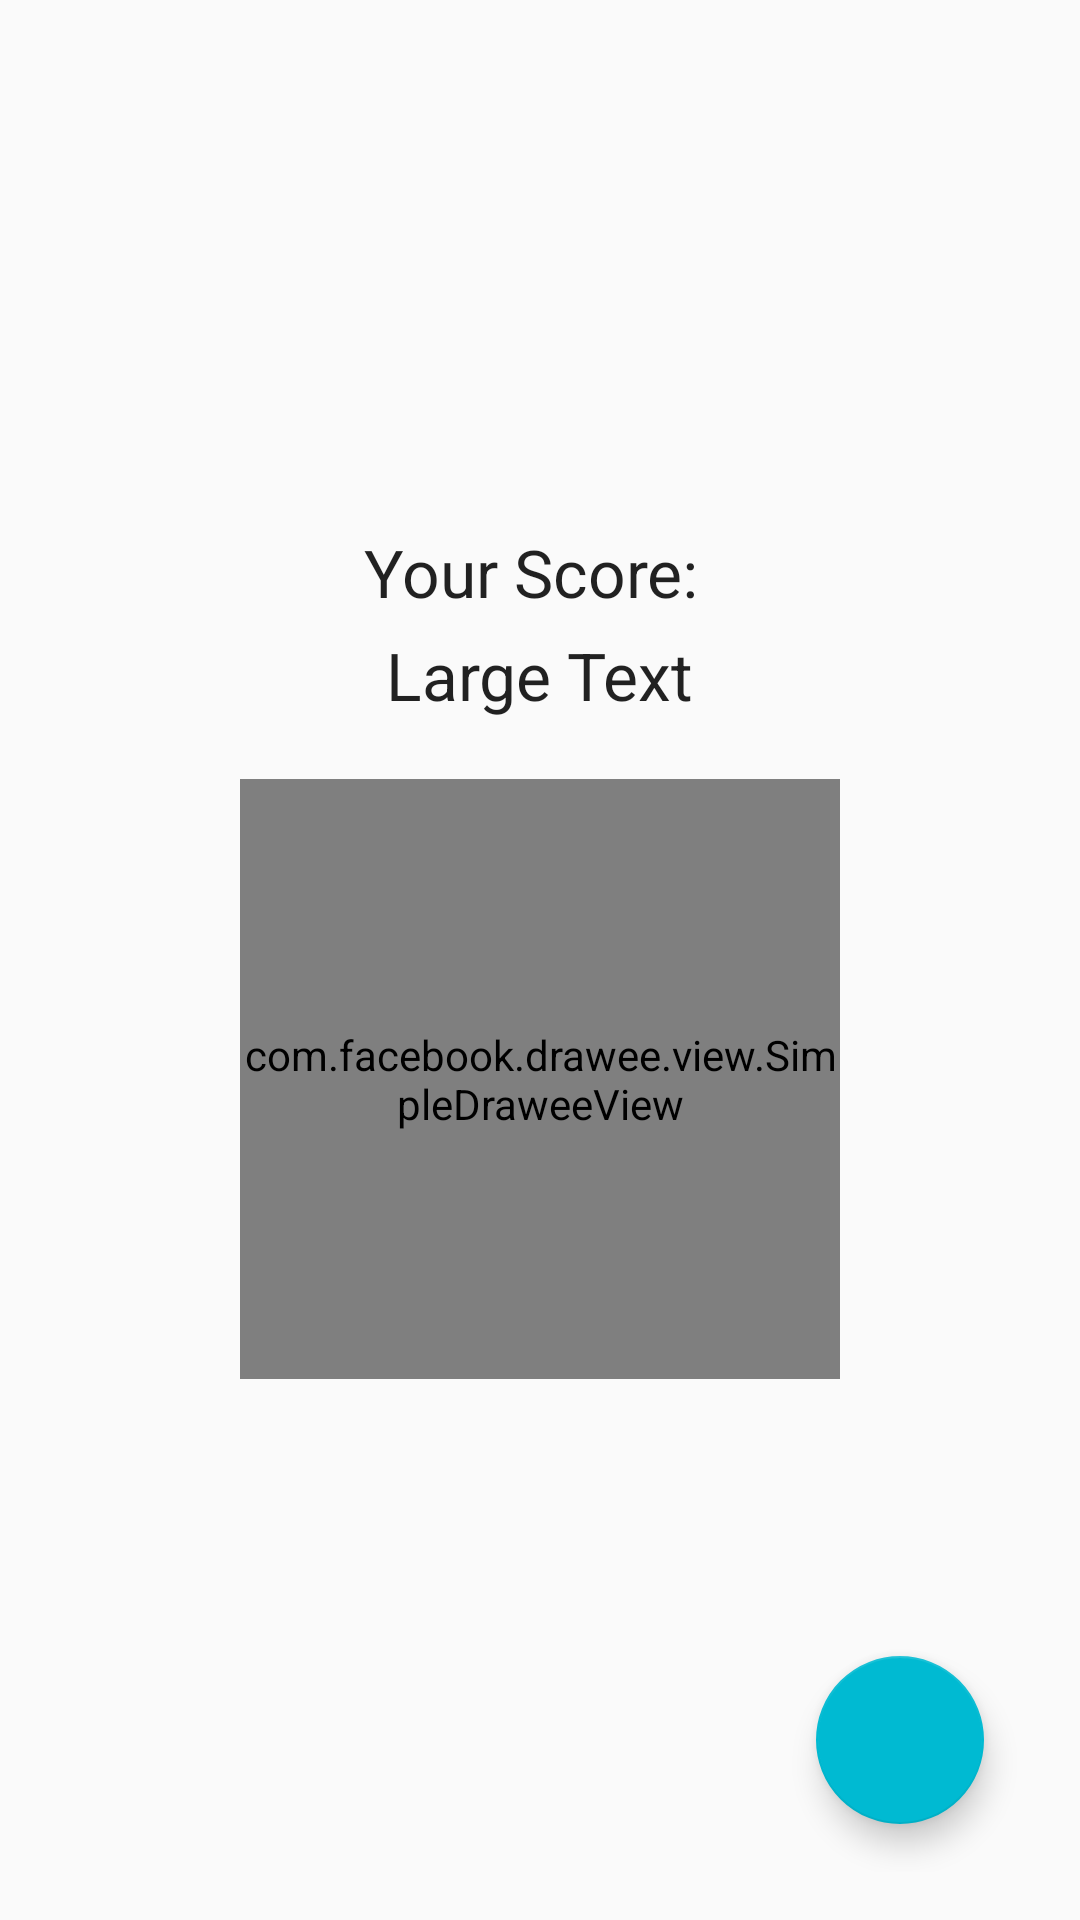

Layout XML and referenced resources for this Android screen:
<!-- AndroidManifest.xml: application theme AppTheme -->
<!-- res/layout/activity_score.xml -->
<?xml version="1.0" encoding="utf-8"?>
<RelativeLayout xmlns:android="http://schemas.android.com/apk/res/android"
    xmlns:tools="http://schemas.android.com/tools"
    android:layout_width="match_parent"
    android:layout_height="match_parent"
    android:paddingBottom="@dimen/activity_vertical_margin"
    android:paddingLeft="@dimen/activity_horizontal_margin"
    android:paddingRight="@dimen/activity_horizontal_margin"
    android:paddingTop="@dimen/activity_vertical_margin"
    tools:context="com.example.sony.quizz.Activity.Score">

    <TextView
        android:layout_width="wrap_content"
        android:layout_height="wrap_content"
        android:textAppearance="?android:attr/textAppearanceLarge"
        android:text="Your Score: "
        android:id="@+id/textView2"
        android:layout_alignParentTop="true"
        android:layout_centerHorizontal="true"
        android:layout_marginTop="160dp" />

    <TextView
        android:layout_width="wrap_content"
        android:layout_height="wrap_content"
        android:textAppearance="?android:attr/textAppearanceLarge"
        android:text="Large Text"
        android:id="@+id/text_view_score"
        android:layout_below="@id/textView2"
        android:layout_marginTop="5dp"
        android:layout_centerHorizontal="true"/>

    <com.facebook.drawee.view.SimpleDraweeView
        android:id="@+id/fresco_iamge_holder"
        android:layout_below="@id/text_view_score"
        android:layout_marginTop="20dp"
        android:layout_centerHorizontal="true"
        android:layout_width="200dp"
        android:layout_height="200dp"
        />
    <android.support.design.widget.FloatingActionButton
        xmlns:android="http://schemas.android.com/apk/res/android"
        xmlns:app="http://schemas.android.com/apk/res-auto"
        android:id="@+id/finish"
        app:fabSize="normal"
        android:layout_width="wrap_content"
        android:layout_height="wrap_content"
        android:layout_gravity="bottom|end"
        android:layout_marginBottom="@dimen/spacing_double"
        android:layout_marginEnd="@dimen/spacing_double"
        android:layout_marginRight="@dimen/spacing_double"
        android:layout_alignParentBottom="true"
        android:layout_alignParentRight="true"
        android:src="@drawable/ic_tick"
        app:backgroundTint="@color/topeka_primary">
    </android.support.design.widget.FloatingActionButton>

</RelativeLayout>
<!-- resources referenced by this layout -->
<resources>
  <color name="topeka_primary">#00bad2</color>
  <dimen name="activity_horizontal_margin">16dp</dimen>
  <dimen name="activity_vertical_margin">16dp</dimen>
  <dimen name="spacing_double">16dp</dimen>
  <style name="AppTheme" parent="Theme.AppCompat.Light.DarkActionBar">
          
          <item name="colorPrimary">@color/colorPrimary</item>
          <item name="colorPrimaryDark">@color/colorPrimaryDark</item>
          <item name="colorAccent">@color/colorAccent</item>
      </style>
  <color name="colorPrimary">#3F51B5</color>
  <color name="colorPrimaryDark">#303F9F</color>
  <color name="colorAccent">#FF4081</color>
</resources>
